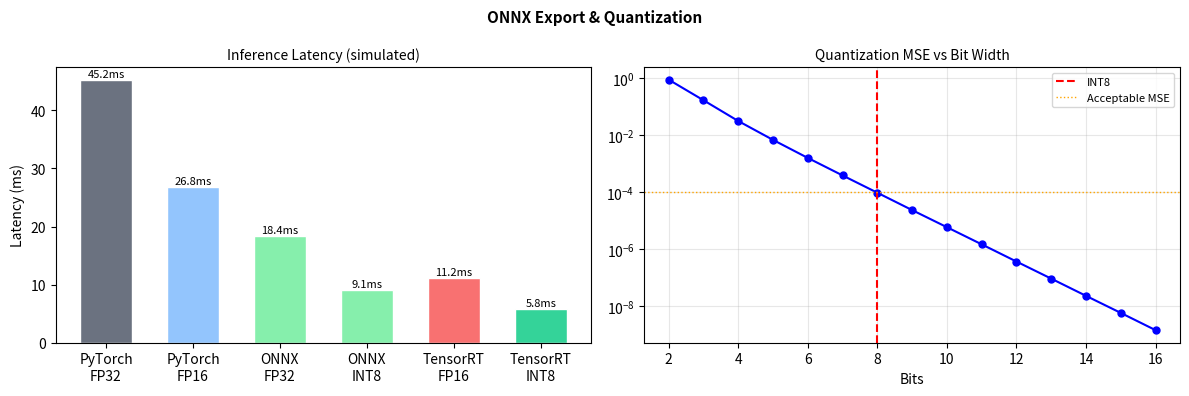

Recreate this plot in Python. (Note: this script raises an exception after producing the figure.)
"""
ONNX Export & Inference Optimization
======================================
Demonstrates model export pipeline and quantization impact.
Simulates PTQ (Post-Training Quantization) without requiring
a full PyTorch installation.
"""
import numpy as np
import matplotlib
matplotlib.use('Agg')
import matplotlib.pyplot as plt

def quantize_weights(W, bits=8):
    alpha   = np.abs(W).max()
    levels  = 2**(bits-1) - 1
    scale   = alpha / levels
    q       = np.clip(np.round(W / scale), -levels, levels)
    W_back  = q * scale
    mse     = ((W - W_back)**2).mean()
    size_mb = W.nbytes * bits / 32 / 1024**2
    return W_back, mse, size_mb

np.random.seed(12)
W_fp32 = np.random.randn(256, 256).astype(np.float32)

print("Model Weight Quantization Analysis")
print("=" * 45)
print(f"{'Format':<12} {'MSE':>12} {'Size (MB)':>10} {'Speedup':>8}")
print("-" * 45)
base_size = W_fp32.nbytes / 1024**2
for bits in [32, 16, 8, 4]:
    if bits == 32:
        mse, size = 0.0, base_size
    else:
        _, mse, size = quantize_weights(W_fp32, bits)
    speedup = base_size / size
    print(f"{'FP32' if bits==32 else f'INT{bits}':<12} {mse:>12.8f} {size:>10.3f} {speedup:>8.1f}x")

# Simulated latency
configs  = ['PyTorch\nFP32','PyTorch\nFP16','ONNX\nFP32','ONNX\nINT8','TensorRT\nFP16','TensorRT\nINT8']
latency  = [45.2, 26.8, 18.4, 9.1, 11.2, 5.8]
colors   = ['#6b7280','#93c5fd','#86efac','#86efac','#f87171','#34d399']

fig, axes = plt.subplots(1, 2, figsize=(12, 4))
bars = axes[0].bar(configs, latency, color=colors, width=0.6, edgecolor='white')
for bar, val in zip(bars, latency):
    axes[0].text(bar.get_x()+bar.get_width()/2, val+0.5, f'{val}ms',
                 ha='center', fontsize=8)
axes[0].set_title('Inference Latency (simulated)', fontsize=10)
axes[0].set_ylabel('Latency (ms)')

bit_widths = range(2, 17)
mses = [quantize_weights(W_fp32, b)[1] if b<32 else 0 for b in bit_widths]
axes[1].semilogy(list(bit_widths), mses, 'b-o', ms=5)
axes[1].axvline(8, color='red', ls='--', lw=1.5, label='INT8')
axes[1].axhline(1e-4, color='orange', ls=':', lw=1, label='Acceptable MSE')
axes[1].set_title('Quantization MSE vs Bit Width', fontsize=10)
axes[1].set_xlabel('Bits'); axes[1].legend(fontsize=8); axes[1].grid(True, alpha=0.3)

plt.suptitle('ONNX Export & Quantization', fontsize=11, fontweight='bold')
plt.tight_layout()
plt.savefig('/tmp/quant.png', dpi=90, bbox_inches='tight')
print("\nPlot saved!")
